Run: headless pygame with SDL's dummy video driver; simulated clock (each Clock.tick advances the game by its frame time, no real sleeping); random seed 0; keys injected as events and as key.get_pressed() state; no mouse input.
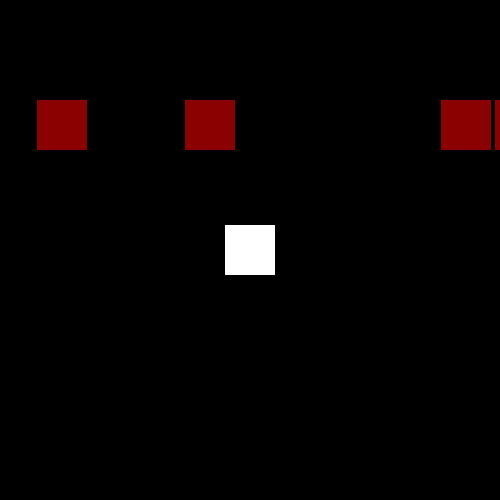
Frame 1 of 4 · flips 1–60 · no input
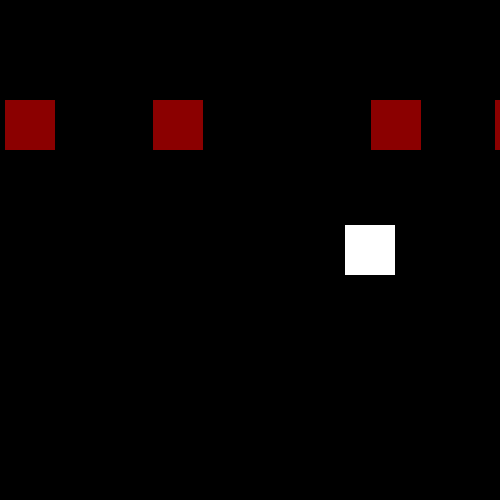
Frame 2 of 4 · flips 61–180 · tapped SPACE, RETURN · held RIGHT (→), D
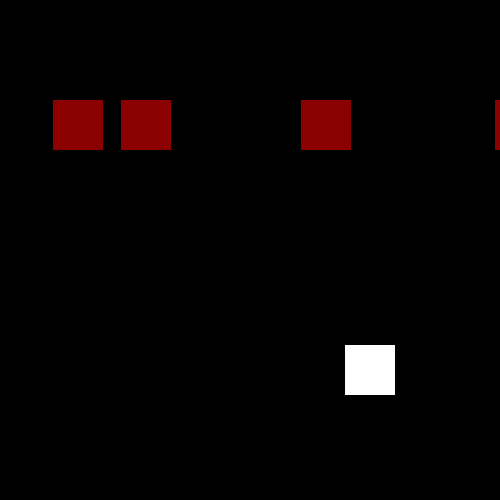
Frame 3 of 4 · flips 181–300 · held DOWN (↓), S
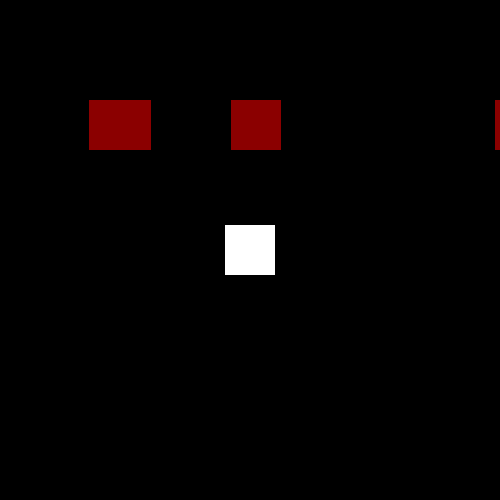
Frame 4 of 4 · flips 301–420 · held LEFT (←), A, UP (↑), W

The pygame program that drew these frames:

import pygame
import random

class Rect:
    def __init__(self,width,height):
        self.x = random.randint(1,499)
        self.y = 100
        self.ex = random.randint(5,10)
        self.width = width
        self.height = height

screen = pygame.display.set_mode((500, 500))
x = 225
y = 225
dx = 1
#random.randit(a, b) - рандомное число в диапазоне от а до b
num_rects = random.randint(3, 5)
#0 + 1 500 - ширина квадрата(а - 1)
rects = [Rect(50,50) for i in range (num_rects)]
while True:
    screen.fill((0, 0, 0))
    for event in pygame.event.get():
        pass
    keys = pygame.key.get_pressed()
    if keys[pygame.K_d] and x <= 450:
        x += 1
    if keys[pygame.K_a] and x >= 0:
        x -= 1
    if keys[pygame.K_w] and y >= 0:
        y -= 1
    if keys[pygame.K_s] and y <= 450:
        y += 1
    
    for i in range(len(rects)):
        if rects[i].x >= 450 or rects[i].x <= 0:
            rects[i].ex = -rects[i].ex
        rects[i].x += rects[i].ex  
        pygame.draw.rect(screen, (139,0,0), (rects[i].x, rects[i].y,
                                             rects[i].width, rects[i].height))
    pygame.draw.rect(screen, (255, 255, 255),(x,y, 50, 50))
    pygame.display.update()
    pygame.time.delay(6)
    
